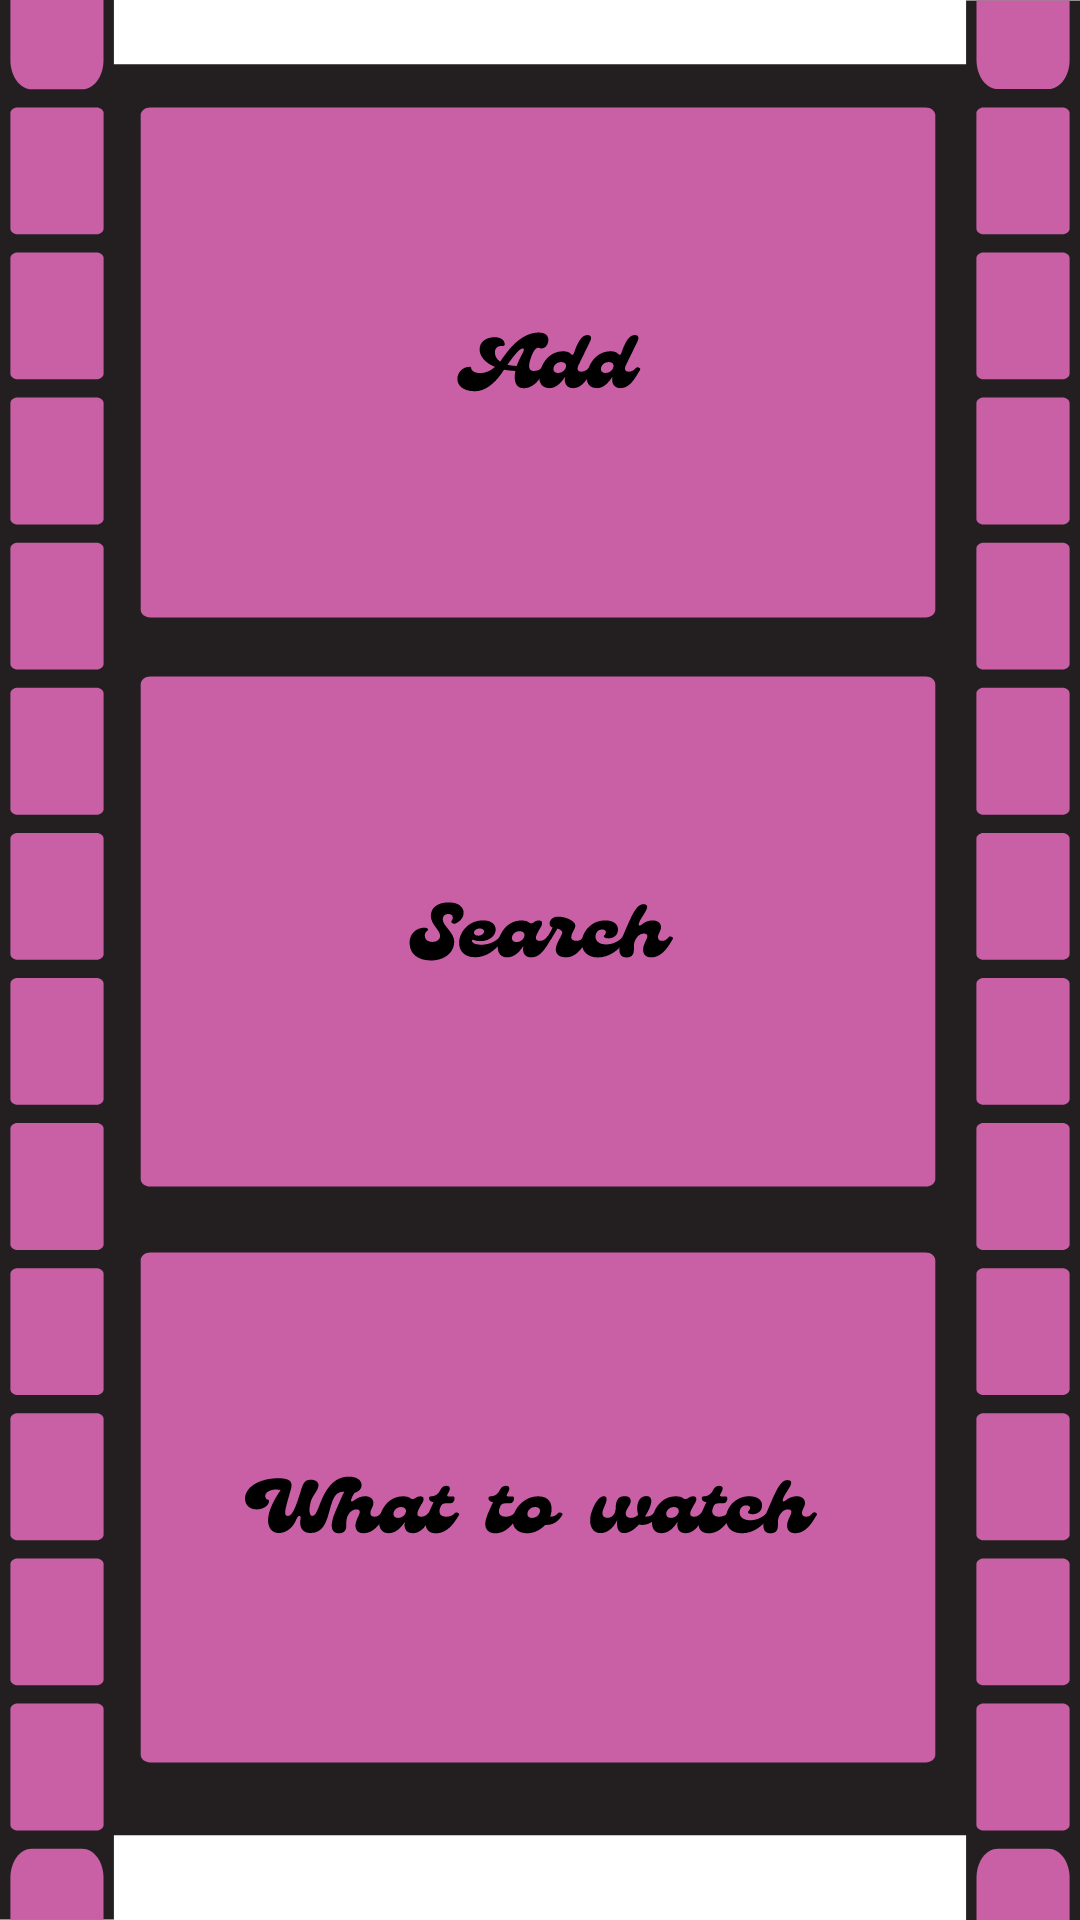

This screen was rendered from an Android layout file. Write that file and the resources it references.
<!-- AndroidManifest.xml: application theme Theme.MovieDexV4 -->
<!-- res/layout/activity_homemenu.xml -->
<LinearLayout
        xmlns:android="http://schemas.android.com/apk/res/android"
        android:background="@drawable/backgroundphotov5"
        android:orientation="vertical"
        android:layout_width="match_parent"
        android:layout_height="match_parent"
        >


        <androidx.appcompat.widget.AppCompatButton

            android:id="@+id/GoToAdd"
            android:layout_width="match_parent"
            android:layout_height="0dp"
            android:layout_weight="1"
            android:alpha="0"
            android:text="@string/add"
            android:textColor="#EFEFEF"
            android:textSize="40sp" />

        <androidx.appcompat.widget.AppCompatButton
            android:id="@+id/GoToSearch"
            android:layout_width="match_parent"
            android:layout_height="0dp"
            android:layout_weight="1"
            android:text="@string/search"
            android:textColor="#EFEFEF"
            android:alpha="0"
            android:textSize="40sp" />

        <androidx.appcompat.widget.AppCompatButton
            android:id="@+id/goToAdd2"
            android:layout_width="match_parent"
            android:layout_height="0dp"
            android:layout_weight="1"
            android:alpha="0"
            android:text="@string/what_to_watch"
            android:textColor="#EFEFEF"
            android:textSize="40sp" />



    </LinearLayout>
<!-- resources referenced by this layout -->
<resources>
  <!-- drawable backgroundphotov5: vector/xml drawable (drawable, 16604 chars, omitted) -->
  <string name="add">ADD</string>
  <string name="search">SEARCH</string>
  <string name="what_to_watch">WHAT TO WATCH</string>
  <style name="Theme.MovieDexV4" parent="Theme.MaterialComponents.DayNight.DarkActionBar">
          
          <item name="colorPrimary">@color/purple_500</item>
          <item name="colorPrimaryVariant">@color/purple_700</item>
          <item name="colorOnPrimary">@color/white</item>
          
          <item name="colorSecondary">@color/teal_200</item>
          <item name="colorSecondaryVariant">@color/teal_700</item>
          <item name="colorOnSecondary">@color/black</item>
          
          <item name="android:statusBarColor">?attr/colorPrimaryVariant</item>
          
      </style>
  <!-- not gathered from this repository: default colours our renderer supplied (Android Studio template values) -->
  <color name="purple_500">#FF6200EE</color>
  <color name="purple_700">#FF3700B3</color>
  <color name="teal_200">#FF03DAC5</color>
  <color name="teal_700">#FF018786</color>
  <color name="black">#FF000000</color>
  <color name="white">#FFFFFFFF</color>
</resources>
